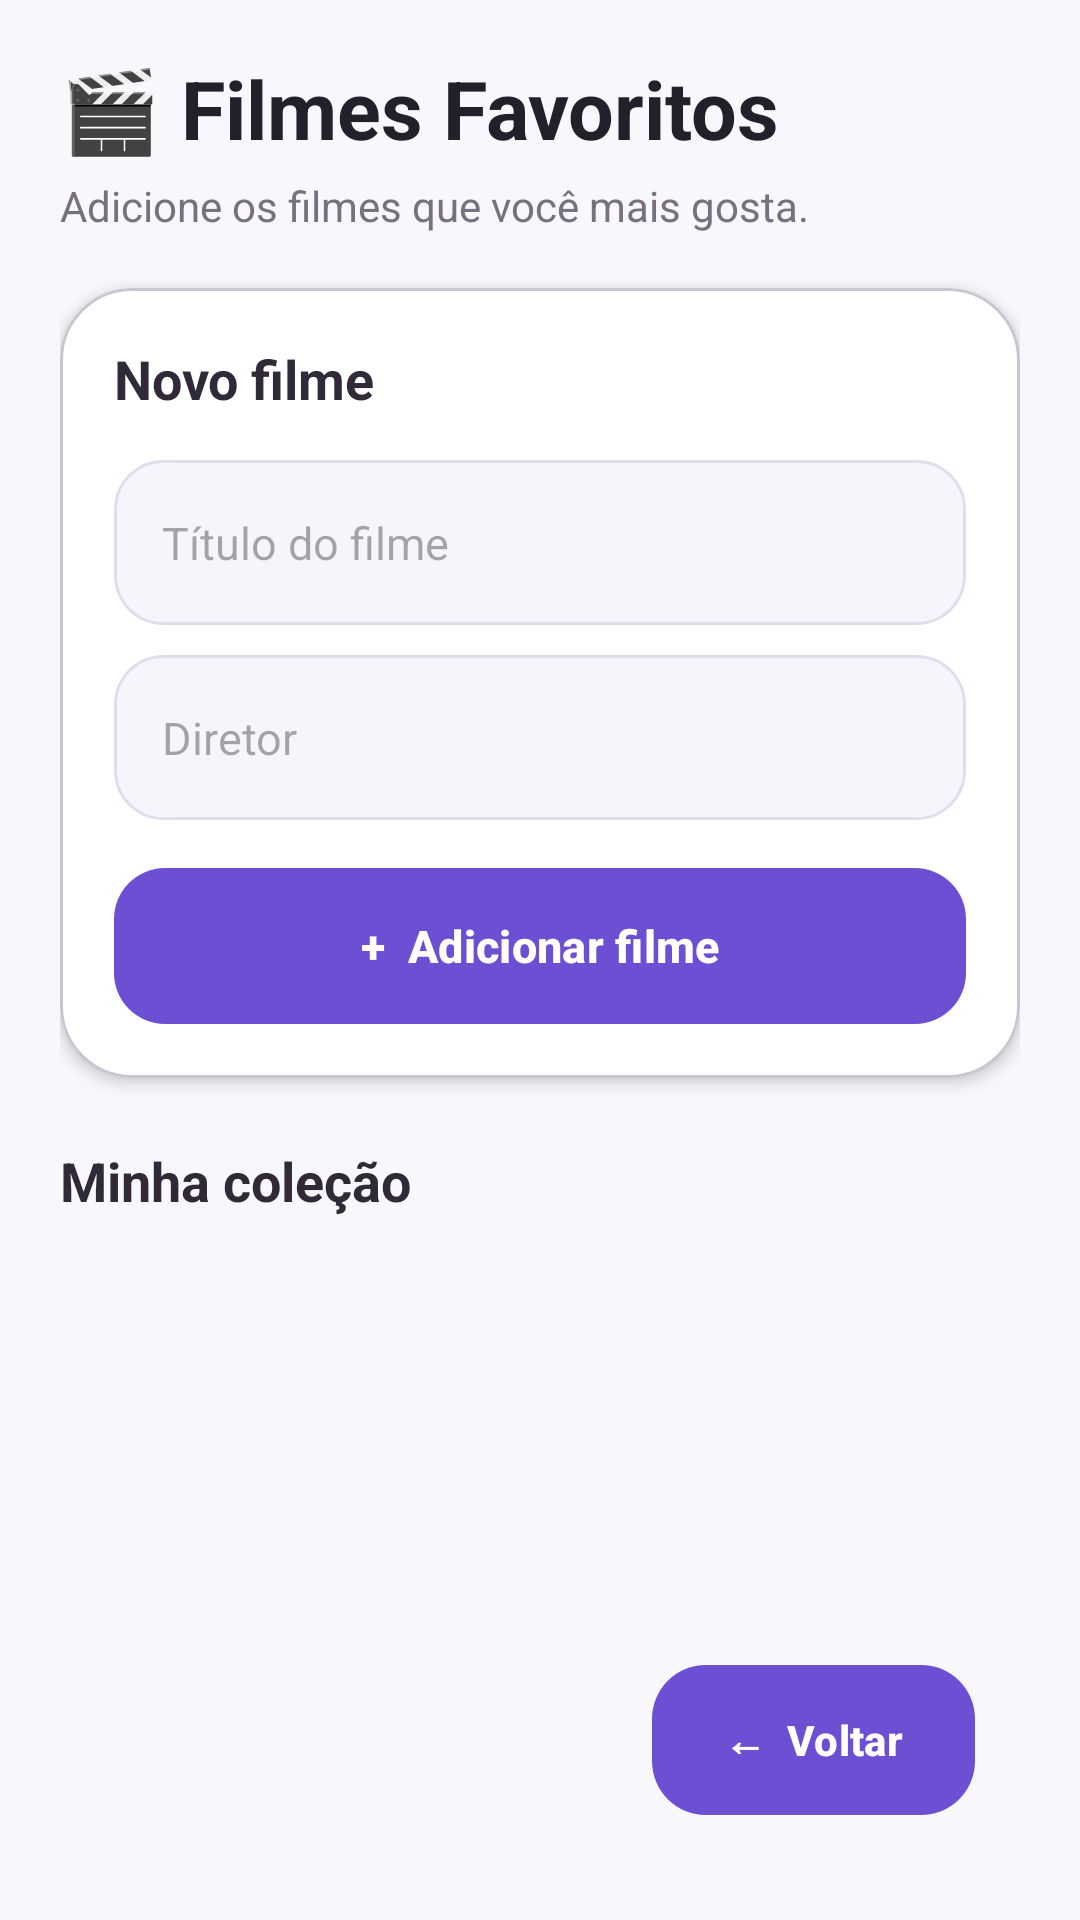

Reconstruct the res/layout file that produces this screen, plus the resources it refers to.
<!-- AndroidManifest.xml: application theme Theme.AplicacoesComListas -->
<!-- res/layout/activity_filmes.xml -->
<?xml version="1.0" encoding="utf-8"?>
<FrameLayout
    xmlns:android="http://schemas.android.com/apk/res/android"
    xmlns:app="http://schemas.android.com/apk/res-auto"

    android:id="@+id/rootFilmes"
    android:layout_width="match_parent"
    android:layout_height="match_parent"
    android:background="#F8F7FC">


    

    <LinearLayout
        android:layout_width="match_parent"
        android:layout_height="match_parent"

        android:orientation="vertical"

        android:paddingStart="20dp"
        android:paddingEnd="20dp"
        android:paddingTop="18dp"
        android:paddingBottom="100dp">


        

        <TextView
            android:layout_width="match_parent"
            android:layout_height="wrap_content"

            android:text="🎬 Filmes Favoritos"

            android:textColor="#24202B"
            android:textSize="27sp"
            android:textStyle="bold" />


        <TextView
            android:layout_width="match_parent"
            android:layout_height="wrap_content"

            android:layout_marginTop="5dp"
            android:layout_marginBottom="18dp"

            android:text="Adicione os filmes que você mais gosta."

            android:textSize="14sp"
            android:textColor="#77717F" />


        

        <com.google.android.material.card.MaterialCardView

            android:layout_width="match_parent"
            android:layout_height="wrap_content"

            app:cardCornerRadius="24dp"
            app:cardElevation="3dp"
            app:cardBackgroundColor="#FFFFFF">


            <LinearLayout

                android:layout_width="match_parent"
                android:layout_height="wrap_content"

                android:orientation="vertical"

                android:padding="18dp">


                <TextView
                    android:layout_width="wrap_content"
                    android:layout_height="wrap_content"

                    android:text="Novo filme"

                    android:textStyle="bold"
                    android:textSize="18sp"

                    android:textColor="#302A38" />


                

                <EditText
                    android:id="@+id/edtTitulo"

                    android:layout_width="match_parent"
                    android:layout_height="55dp"

                    android:layout_marginTop="15dp"

                    android:background="@drawable/bg_input"

                    android:hint="Título do filme"

                    android:singleLine="true"

                    android:textSize="15sp" />


                

                <EditText
                    android:id="@+id/edtDiretor"

                    android:layout_width="match_parent"
                    android:layout_height="55dp"

                    android:layout_marginTop="10dp"

                    android:background="@drawable/bg_input"

                    android:hint="Diretor"

                    android:singleLine="true"

                    android:textSize="15sp" />


                

                <com.google.android.material.button.MaterialButton

                    android:id="@+id/btnAdicionarFilme"

                    android:layout_width="match_parent"
                    android:layout_height="52dp"

                    android:layout_marginTop="16dp"

                    android:text="+  Adicionar filme"

                    android:textAllCaps="false"

                    android:textStyle="bold"
                    android:textSize="15sp"

                    android:textColor="#FFFFFF"

                    android:insetTop="0dp"
                    android:insetBottom="0dp"

                    app:cornerRadius="17dp"
                    app:backgroundTint="#6C4FD3" />

            </LinearLayout>

        </com.google.android.material.card.MaterialCardView>


        

        <TextView

            android:layout_width="match_parent"
            android:layout_height="wrap_content"

            android:layout_marginTop="22dp"
            android:layout_marginBottom="8dp"

            android:text="Minha coleção"

            android:textStyle="bold"
            android:textSize="18sp"

            android:textColor="#302A38" />


        

        <androidx.recyclerview.widget.RecyclerView

            android:id="@+id/recyclerFilmes"

            android:layout_width="match_parent"
            android:layout_height="0dp"

            android:layout_weight="1"

            android:clipToPadding="false"

            android:paddingBottom="15dp" />


    </LinearLayout>


    

    <com.google.android.material.button.MaterialButton

        android:id="@+id/btnVoltarFilmes"

        android:layout_width="wrap_content"
        android:layout_height="50dp"

        android:layout_gravity="bottom|end"

        android:layout_marginEnd="35dp"
        android:layout_marginBottom="35dp"

        android:text="←  Voltar"

        android:textAllCaps="false"

        android:textSize="14sp"
        android:textStyle="bold"

        android:textColor="#FFFFFF"

        android:insetTop="0dp"
        android:insetBottom="0dp"

        android:elevation="10dp"

        app:cornerRadius="18dp"

        app:backgroundTint="#6C4FD3" />


</FrameLayout>
<!-- resources referenced by this layout -->
<resources>
  <!-- drawable bg_input (drawable) -->
  <?xml version="1.0" encoding="utf-8"?>
  <shape
      xmlns:android="http://schemas.android.com/apk/res/android"
      android:shape="rectangle">
  
      <solid
          android:color="#F7F5FC" />
  
      <stroke
          android:width="1dp"
          android:color="#E2DDEC" />
  
      <corners
          android:radius="16dp" />
  
      <padding
          android:left="16dp"
          android:right="16dp"
          android:top="6dp"
          android:bottom="6dp" />
  
  </shape>
  <style name="Theme.AplicacoesComListas" parent="Base.Theme.AplicacoesComListas" />
  <style name="Base.Theme.AplicacoesComListas" parent="Theme.Material3.DayNight.NoActionBar">
          
          
      </style>
</resources>
